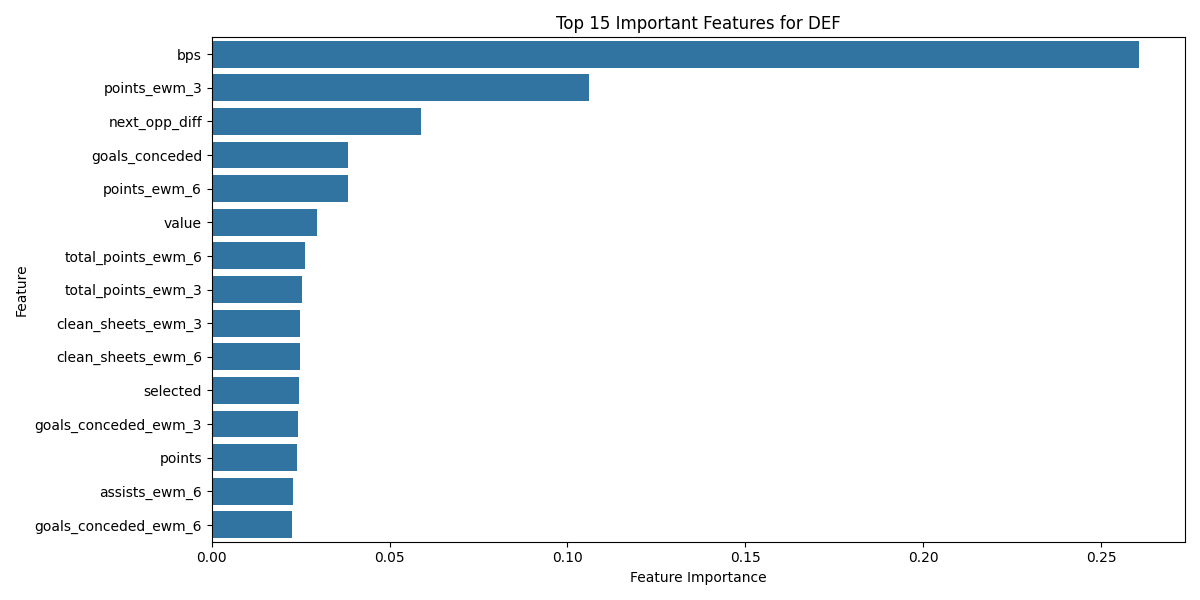

Source data for this figure (header and first rows):
, feature, importance
5, bps, 0.2606
23, points_ewm_3, 0.1059
9, next_opp_diff, 0.05875
1, goals_conceded, 0.03839
24, points_ewm_6, 0.03819
11, value, 0.02969
26, total_points_ewm_6, 0.02611
25, total_points_ewm_3, 0.02529
15, clean_sheets_ewm_3, 0.02493
16, clean_sheets_ewm_6, 0.02489
13, selected, 0.02453
17, goals_conceded_ewm_3, 0.02438
7, points, 0.02403
22, assists_ewm_6, 0.02274
18, goals_conceded_ewm_6, 0.02266
14, transfers_balance, 0.02239
19, goals_scored_ewm_3, 0.02208
12, value_efficiency, 0.02206
0, clean_sheets, 0.02169
21, assists_ewm_3, 0.02155
20, goals_scored_ewm_6, 0.0211
3, assists, 0.02054
10, was_home, 0.02053
6, total_points, 0.02045
8, opponent_difficulty, 0.02023
4, bonus, 0.01925
2, goals_scored, 0.01701
